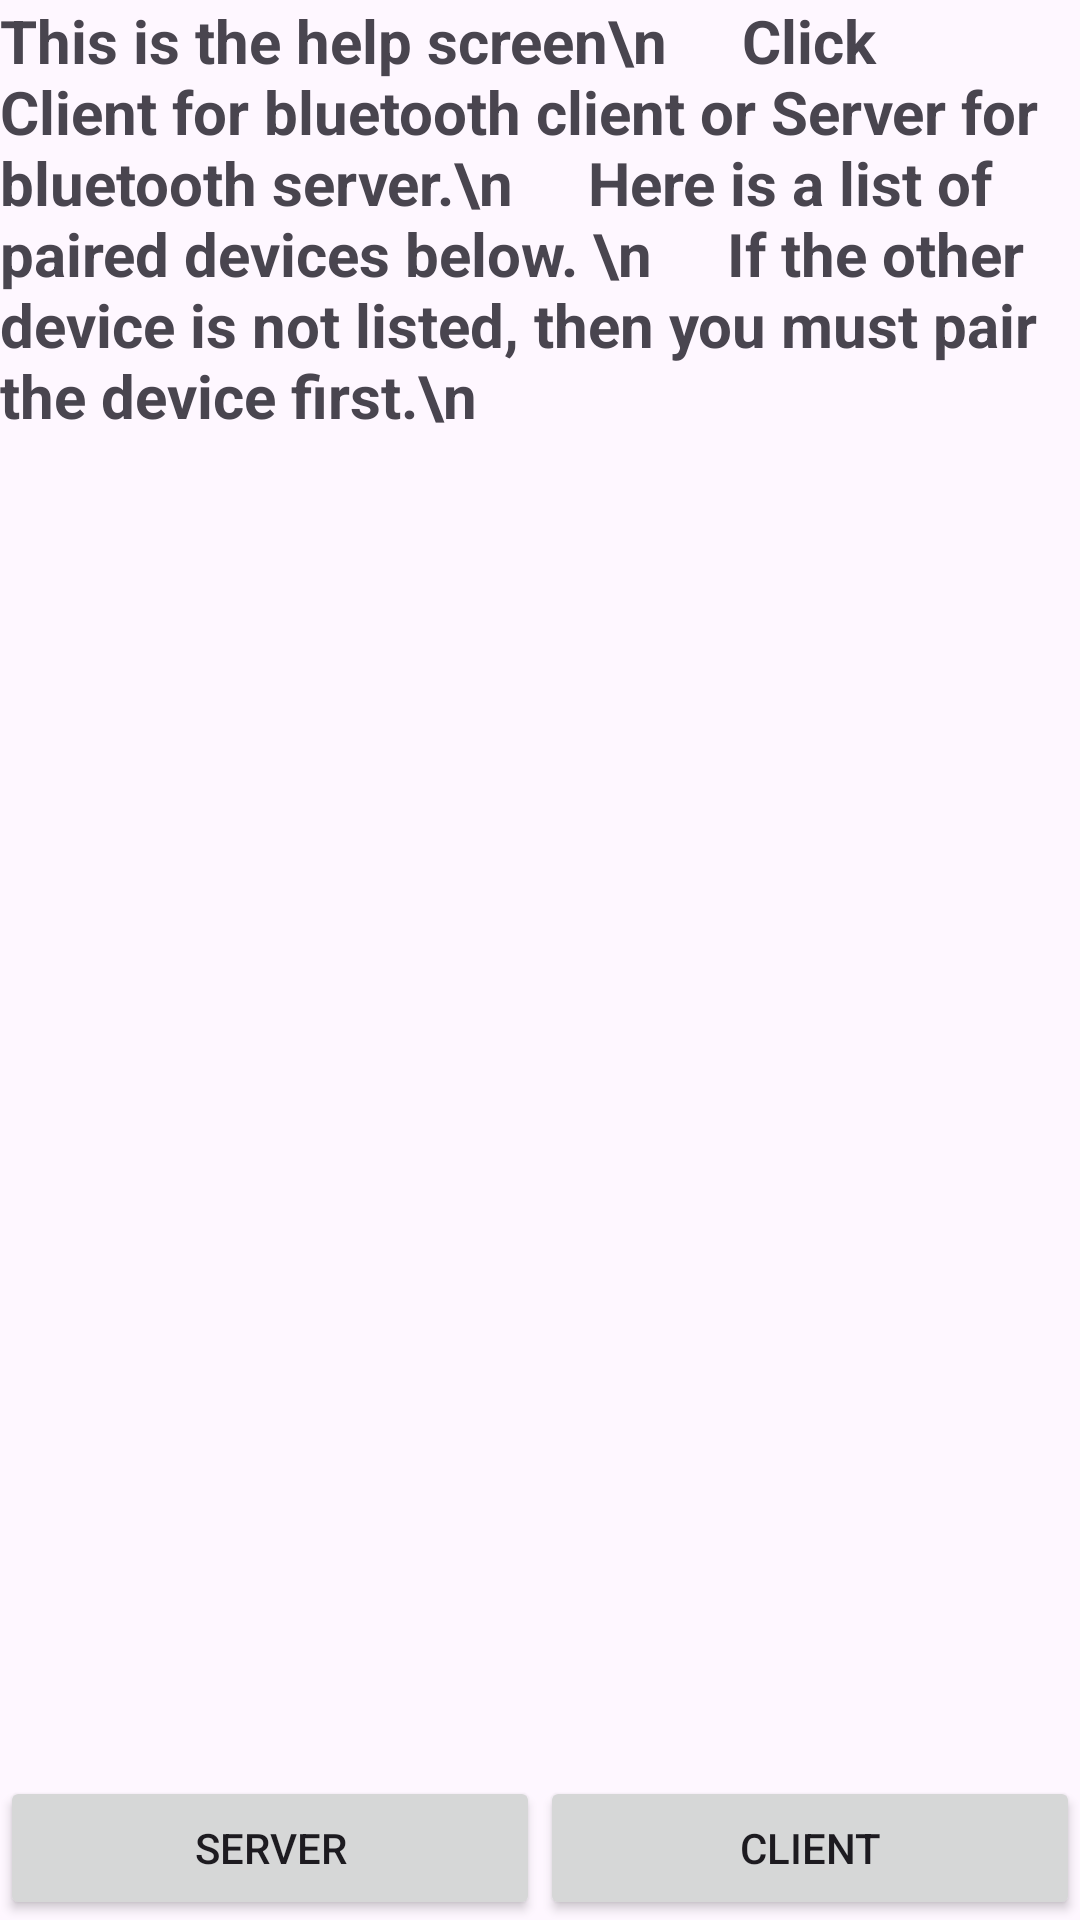

Write the Android layout XML for this screen, with the resource values it uses.
<!-- AndroidManifest.xml: application theme Theme.XiaocfanBTdemo -->
<!-- res/layout/fragment_help.xml -->
<LinearLayout xmlns:android="http://schemas.android.com/apk/res/android"
    xmlns:tools="http://schemas.android.com/tools"
    android:id="@+id/LinearLayout1"
    android:layout_width="match_parent"
    android:layout_height="match_parent"
    android:orientation="vertical"
    tools:context="com.example.xiaocfanbtdemo.Help_Fragment">

    <TextView
        android:id="@+id/textView1"
        android:layout_width="fill_parent"
        android:layout_height="wrap_content"
        android:text="This is the help screen\n
    Click Client for bluetooth client or Server for bluetooth server.\n
    Here is a list of paired devices below. \n
    If the other device is not listed, then you must pair the device first.\n"
        android:textSize="20sp"
        android:textStyle="bold"
        android:textAppearance="?android:attr/textAppearanceMedium" />

    <ScrollView
        android:layout_width="match_parent"
        android:layout_height="wrap_content">

        <TextView
            android:id="@+id/logger1"
            android:layout_width="match_parent"
            android:layout_height="match_parent"
            android:text=""
            android:textAppearance="?android:attr/textAppearanceSmall" />
    </ScrollView>

    <LinearLayout
        android:layout_width="fill_parent"
        android:layout_height="match_parent"
        android:gravity="bottom">

        <Button
            android:id="@+id/help_server"
            android:layout_width="wrap_content"
            android:layout_height="wrap_content"
            android:layout_weight="1"
            android:text="Server" />

        <Button
            android:id="@+id/help_client"
            android:layout_width="wrap_content"
            android:layout_height="wrap_content"
            android:layout_weight="1"
            android:text="Client" />

    </LinearLayout>
</LinearLayout>
<!-- resources referenced by this layout -->
<resources>
  <style name="Theme.XiaocfanBTdemo" parent="Base.Theme.XiaocfanBTdemo" />
  <style name="Base.Theme.XiaocfanBTdemo" parent="Theme.Material3.DayNight.NoActionBar">
          
          
      </style>
</resources>
